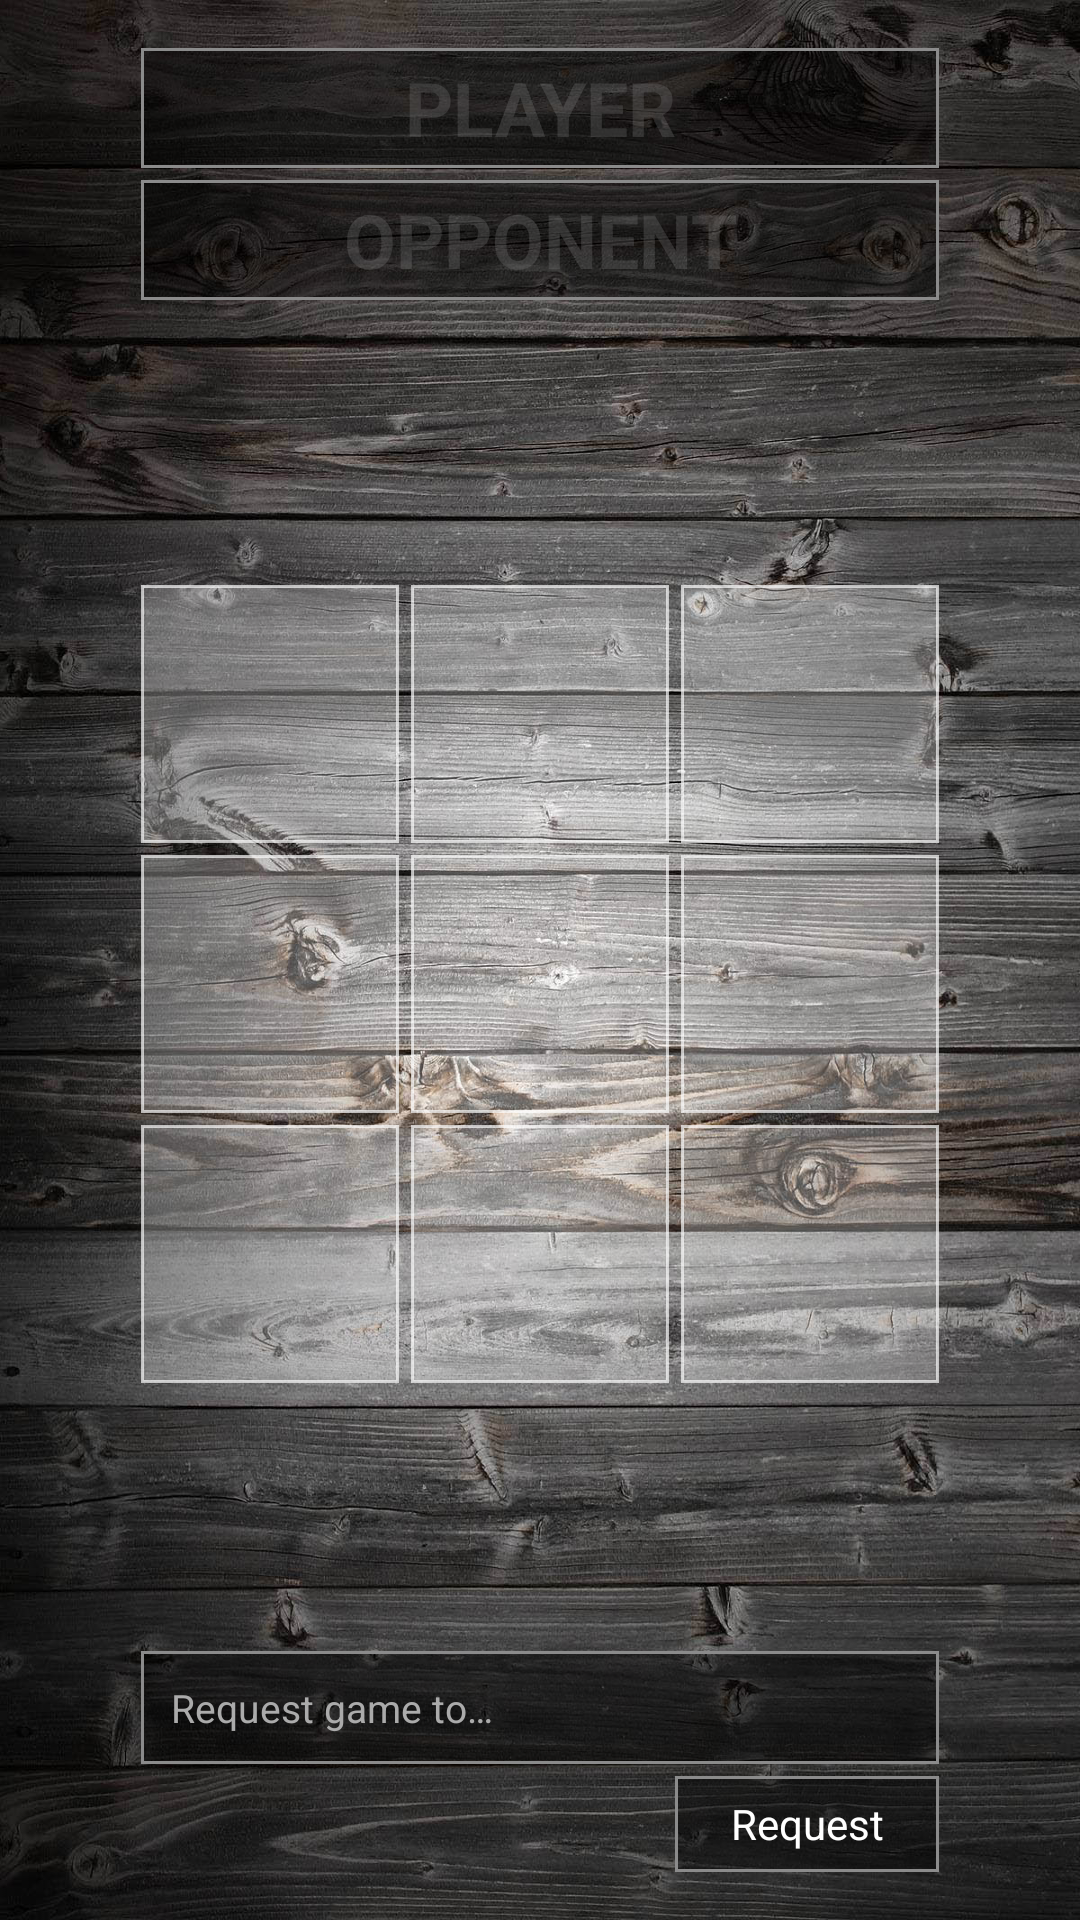

This screen was rendered from an Android layout file. Write that file and the resources it references.
<!-- AndroidManifest.xml: application theme AppTheme -->
<!-- res/layout/activity_main.xml -->
<?xml version="1.0" encoding="utf-8"?>
<android.support.constraint.ConstraintLayout
    xmlns:android="http://schemas.android.com/apk/res/android"
    xmlns:app="http://schemas.android.com/apk/res-auto"
    xmlns:tools="http://schemas.android.com/tools"
    android:layout_width="match_parent"
    android:layout_height="match_parent"
    android:background="@drawable/background"
    tools:context="com.siziksu.kotlinTicTacToe.view.main.MainActivity">

    <TextView
        style="@style/AppTheme.SubPlayerInfo"
        android:layout_width="0dp"
        android:layout_height="0dp"
        android:text="@string/player"
        app:layout_constraintLeft_toLeftOf="@+id/playerInfo"
        app:layout_constraintRight_toRightOf="@+id/playerInfo"
        app:layout_constraintTop_toTopOf="@+id/playerInfo"
        app:layout_constraintBottom_toBottomOf="@+id/playerInfo" />

    <TextView
        style="@style/AppTheme.PlayerInfo"
        android:id="@+id/playerInfo"
        android:layout_width="0dp"
        android:layout_height="wrap_content"
        android:layout_marginTop="@dimen/default_margin"
        app:layout_constraintLeft_toLeftOf="@+id/gameButtonsContainer"
        app:layout_constraintRight_toRightOf="@+id/gameButtonsContainer"
        app:layout_constraintTop_toTopOf="parent" />

    <TextView
        style="@style/AppTheme.SubPlayerInfo"
        android:layout_width="0dp"
        android:layout_height="0dp"
        android:text="@string/opponent"
        app:layout_constraintLeft_toLeftOf="@+id/opponentInfo"
        app:layout_constraintRight_toRightOf="@+id/opponentInfo"
        app:layout_constraintTop_toTopOf="@+id/opponentInfo"
        app:layout_constraintBottom_toBottomOf="@+id/opponentInfo" />

    <TextView
        style="@style/AppTheme.PlayerInfo"
        android:id="@+id/opponentInfo"
        android:layout_width="0dp"
        android:layout_height="wrap_content"
        android:layout_marginTop="@dimen/game_button_spacing"
        app:layout_constraintLeft_toLeftOf="@+id/gameButtonsContainer"
        app:layout_constraintRight_toRightOf="@+id/gameButtonsContainer"
        app:layout_constraintTop_toBottomOf="@+id/playerInfo" />

    <android.support.constraint.ConstraintLayout
        android:id="@+id/gameButtonsContainer"
        android:layout_width="wrap_content"
        android:layout_height="wrap_content"
        android:layout_marginTop="16dp"
        app:layout_constraintTop_toTopOf="parent"
        app:layout_constraintBottom_toBottomOf="parent"
        app:layout_constraintLeft_toLeftOf="parent"
        app:layout_constraintRight_toRightOf="parent">

        <ImageView
            style="@style/AppTheme.GameButton"
            android:id="@+id/gameButton1"
            android:layout_width="@dimen/game_button_size"
            android:layout_height="@dimen/game_button_size"
            android:layout_marginEnd="@dimen/game_button_spacing"
            app:layout_constraintRight_toLeftOf="@+id/gameButton2"
            app:layout_constraintTop_toTopOf="@+id/gameButton2"
            android:contentDescription="@string/app_name" />

        <ImageView
            style="@style/AppTheme.GameButton"
            android:id="@+id/gameButton2"
            android:layout_width="@dimen/game_button_size"
            android:layout_height="@dimen/game_button_size"
            android:layout_marginBottom="@dimen/game_button_spacing"
            app:layout_constraintBottom_toTopOf="@+id/gameButton5"
            app:layout_constraintLeft_toLeftOf="parent"
            app:layout_constraintRight_toRightOf="parent"
            android:contentDescription="@string/app_name" />

        <ImageView
            style="@style/AppTheme.GameButton"
            android:id="@+id/gameButton3"
            android:layout_width="@dimen/game_button_size"
            android:layout_height="@dimen/game_button_size"
            android:layout_marginStart="@dimen/game_button_spacing"
            app:layout_constraintLeft_toRightOf="@+id/gameButton2"
            app:layout_constraintTop_toTopOf="@+id/gameButton2"
            android:contentDescription="@string/app_name" />

        <ImageView
            style="@style/AppTheme.GameButton"
            android:id="@+id/gameButton4"
            android:layout_width="@dimen/game_button_size"
            android:layout_height="@dimen/game_button_size"
            android:layout_marginEnd="@dimen/game_button_spacing"
            app:layout_constraintRight_toLeftOf="@+id/gameButton5"
            app:layout_constraintTop_toTopOf="@+id/gameButton5"
            android:contentDescription="@string/app_name" />

        <ImageView
            style="@style/AppTheme.GameButton"
            android:id="@+id/gameButton5"
            android:layout_width="@dimen/game_button_size"
            android:layout_height="@dimen/game_button_size"
            android:layout_marginTop="@dimen/game_button_spacing"
            app:layout_constraintLeft_toLeftOf="parent"
            app:layout_constraintRight_toRightOf="parent"
            app:layout_constraintTop_toBottomOf="@+id/gameButton2"
            android:contentDescription="@string/app_name" />

        <ImageView
            style="@style/AppTheme.GameButton"
            android:id="@+id/gameButton6"
            android:layout_width="@dimen/game_button_size"
            android:layout_height="@dimen/game_button_size"
            android:layout_marginStart="@dimen/game_button_spacing"
            app:layout_constraintLeft_toRightOf="@+id/gameButton5"
            app:layout_constraintTop_toTopOf="@+id/gameButton5"
            android:contentDescription="@string/app_name" />

        <ImageView
            style="@style/AppTheme.GameButton"
            android:id="@+id/gameButton7"
            android:layout_width="@dimen/game_button_size"
            android:layout_height="@dimen/game_button_size"
            android:layout_marginEnd="@dimen/game_button_spacing"
            app:layout_constraintRight_toLeftOf="@+id/gameButton8"
            app:layout_constraintTop_toTopOf="@+id/gameButton8"
            android:contentDescription="@string/app_name" />

        <ImageView
            style="@style/AppTheme.GameButton"
            android:id="@+id/gameButton8"
            android:layout_width="@dimen/game_button_size"
            android:layout_height="@dimen/game_button_size"
            app:layout_constraintLeft_toLeftOf="parent"
            app:layout_constraintRight_toRightOf="parent"
            app:layout_constraintTop_toBottomOf="@+id/gameButton5"
            android:layout_marginTop="@dimen/game_button_spacing"
            android:contentDescription="@string/app_name" />

        <ImageView
            style="@style/AppTheme.GameButton"
            android:id="@+id/gameButton9"
            android:layout_width="@dimen/game_button_size"
            android:layout_height="@dimen/game_button_size"
            android:layout_marginStart="@dimen/game_button_spacing"
            app:layout_constraintLeft_toRightOf="@+id/gameButton8"
            app:layout_constraintTop_toTopOf="@+id/gameButton8"
            android:contentDescription="@string/app_name" />
    </android.support.constraint.ConstraintLayout>

    <EditText
        style="@style/AppTheme.InputText"
        android:id="@+id/sendRequestEmail"
        android:layout_width="0dp"
        android:layout_height="wrap_content"
        android:layout_marginBottom="@dimen/game_button_spacing"
        android:hint="@string/request_email_hint"
        android:inputType="textEmailAddress"
        app:layout_constraintLeft_toLeftOf="@+id/gameButtonsContainer"
        app:layout_constraintRight_toRightOf="@+id/gameButtonsContainer"
        app:layout_constraintBottom_toTopOf="@+id/sendRequestButton" />

    <Button
        style="@style/AppTheme.Button"
        android:id="@+id/sendRequestButton"
        android:layout_width="wrap_content"
        android:layout_height="wrap_content"
        android:layout_marginBottom="@dimen/default_margin"
        android:text="@string/action_request"
        android:onClick="buttonClick"
        app:layout_constraintRight_toRightOf="@+id/gameButtonsContainer"
        app:layout_constraintBottom_toBottomOf="parent" />

    <Button
        style="@style/AppTheme.ReplayButton"
        android:visibility="gone"
        android:id="@+id/resetGameButton"
        android:layout_width="wrap_content"
        android:layout_height="wrap_content"
        android:text="@string/action_replay"
        android:onClick="buttonClick"
        app:layout_constraintBottom_toBottomOf="parent"
        app:layout_constraintLeft_toLeftOf="parent"
        app:layout_constraintRight_toRightOf="parent"
        app:layout_constraintTop_toTopOf="parent" />
</android.support.constraint.ConstraintLayout>
<!-- resources referenced by this layout -->
<resources>
  <dimen name="default_margin">16dp</dimen>
  <dimen name="game_button_size">86dp</dimen>
  <dimen name="game_button_spacing">4dp</dimen>
  <string name="action_replay">Play again</string>
  <string name="action_request">Request</string>
  <string name="app_name">Tic-Tac-Toe</string>
  <string name="opponent">OPPONENT</string>
  <string name="player">PLAYER</string>
  <string name="request_email_hint">Request game to…</string>
  <style name="AppTheme.Button">
          <item name="android:background">@drawable/normal_button</item>
          <item name="android:textSize">14sp</item>
          <item name="android:textStyle">normal</item>
          <item name="android:textColor">#ffffff</item>
          <item name="android:minHeight">32dp</item>
      </style>
  <style name="AppTheme.GameButton">
          <item name="android:background">@drawable/game_button</item>
          <item name="android:onClick">gameButtonClick</item>
      </style>
  <style name="AppTheme.InputText">
          <item name="android:textSize">13sp</item>
          <item name="android:maxLines">1</item>
          <item name="android:textColor">#ffababab</item>
          <item name="android:textColorHint">#ffababab</item>
          <item name="android:padding">10dp</item>
          <item name="android:background">@drawable/input_text</item>
      </style>
  <style name="AppTheme.PlayerInfo">
          <item name="android:background">@drawable/info_box</item>
          <item name="android:textColor">#dddddd</item>
          <item name="android:padding">10dp</item>
          <item name="android:textSize">13sp</item>
          <item name="android:gravity">center</item>
      </style>
  <style name="AppTheme.ReplayButton">
          <item name="android:background">@drawable/replay_button</item>
          <item name="android:textSize">16sp</item>
          <item name="android:textStyle">bold</item>
          <item name="android:textColor">#ffffff</item>
      </style>
  <style name="AppTheme.SubPlayerInfo">
          <item name="android:textColor">#40ffffff</item>
          <item name="android:textSize">25sp</item>
          <item name="android:textStyle">bold</item>
          <item name="android:gravity">center</item>
      </style>
  <style name="AppTheme" parent="AppTheme.Base">
          <item name="android:windowAnimationStyle">@null</item>
      </style>
  <style name="AppTheme.Base" parent="Theme.AppCompat.Light.NoActionBar">
          <item name="colorPrimary">@color/colorPrimary</item>
          <item name="colorPrimaryDark">@color/colorPrimaryDark</item>
          <item name="colorAccent">@color/colorAccent</item>
      </style>
  <dimen name="boxes_radius">0dp</dimen>
  <dimen name="boxes_stroke">1dp</dimen>
  <color name="normal_button_stroke_selected">#e1e1e1</color>
  <color name="normal_button">#75000000</color>
  <color name="normal_button_stroke">#8b8b8b</color>
  <dimen name="grid_stroke">1dp</dimen>
  <color name="grid_stroke">#aaffffff</color>
  <color name="grid">#45ffffff</color>
  <color name="input_box_stroke">#8b8b8b</color>
  <color name="input_box">#75000000</color>
  <dimen name="boxes_stroke_selected">2dp</dimen>
  <color name="info_box_stroke_selected">#bfb43d</color>
  <color name="info_box">#75000000</color>
  <color name="info_box_stroke">#8b8b8b</color>
  <color name="replay_button_stroke_selected">#e1e1e1</color>
  <color name="replay_button">#bb000000</color>
  <color name="replay_button_stroke">#8b8b8b</color>
  <color name="colorPrimary">#3F51B5</color>
  <color name="colorPrimaryDark">#303F9F</color>
  <color name="colorAccent">#FF4081</color>
</resources>
